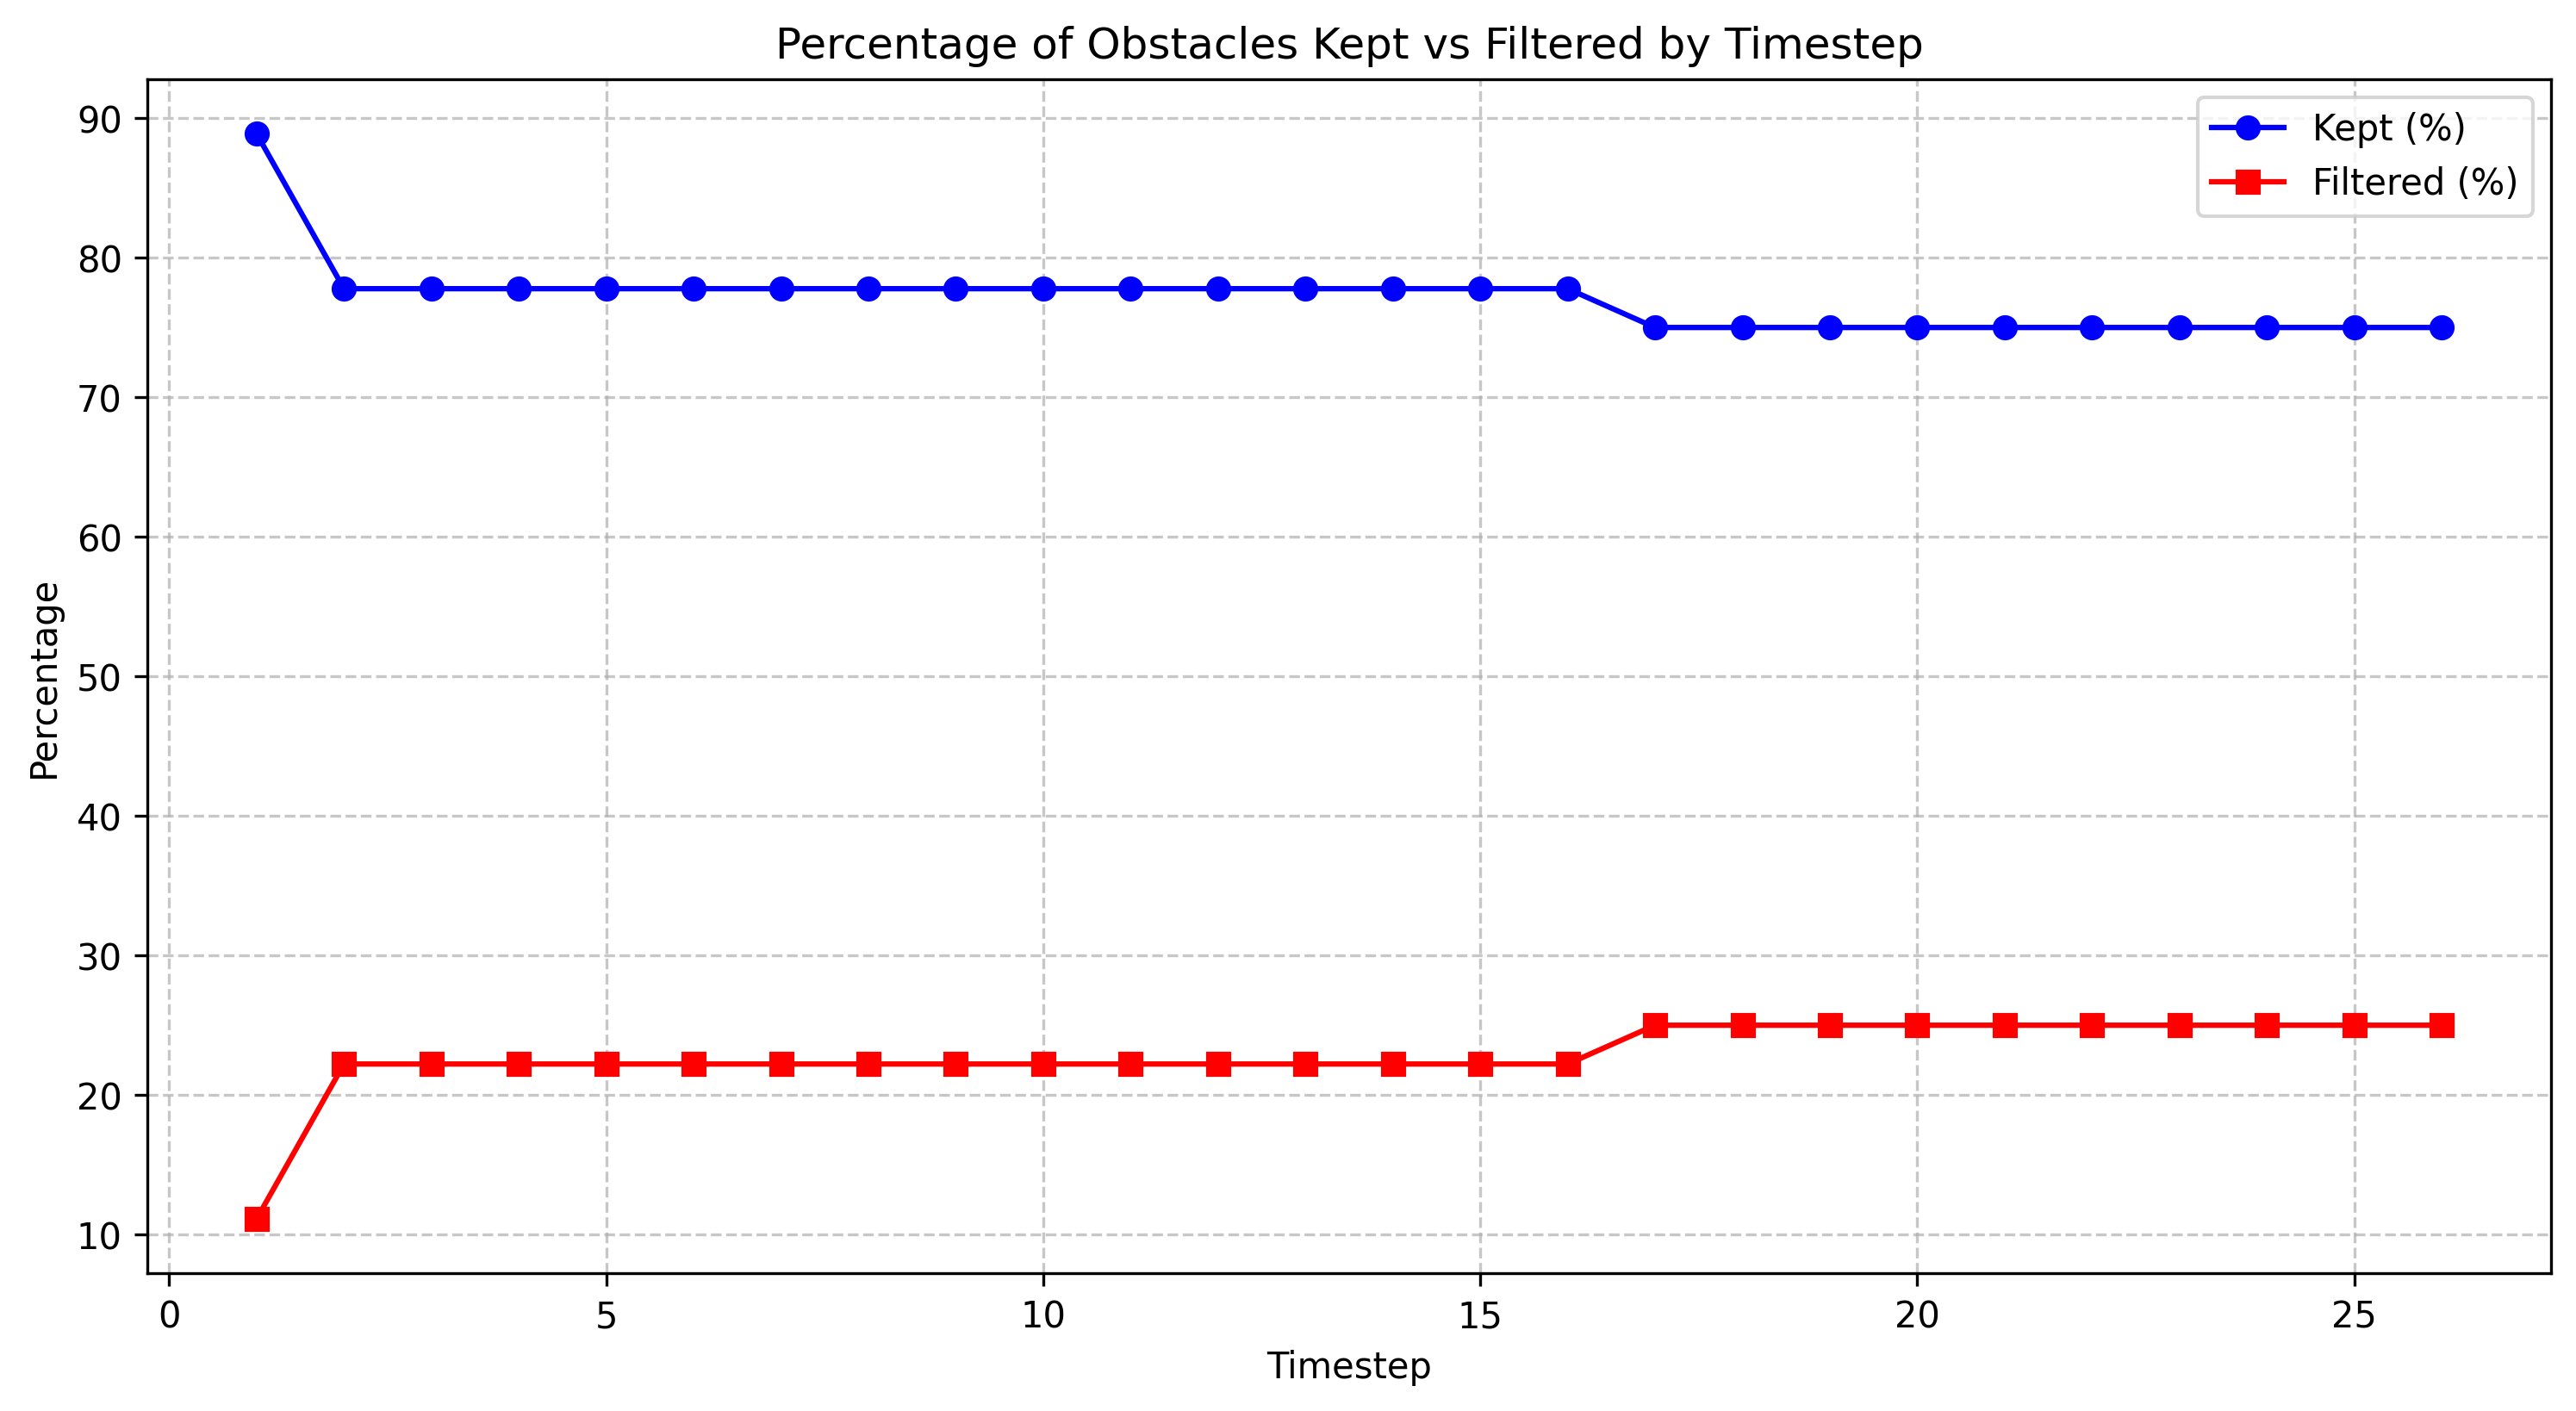

Data behind this chart, as committed beside it:
timestep, total_count, filtered_count, filtered_percentage, kept_percentage
1.0, 9, 1, 11.11, 88.89
2.0, 9, 2, 22.22, 77.78
3.0, 9, 2, 22.22, 77.78
4.0, 9, 2, 22.22, 77.78
5.0, 9, 2, 22.22, 77.78
6.0, 9, 2, 22.22, 77.78
7.0, 9, 2, 22.22, 77.78
8.0, 9, 2, 22.22, 77.78
9.0, 9, 2, 22.22, 77.78
10.0, 9, 2, 22.22, 77.78
11.0, 9, 2, 22.22, 77.78
12.0, 9, 2, 22.22, 77.78
13.0, 9, 2, 22.22, 77.78
14.0, 9, 2, 22.22, 77.78
15.0, 9, 2, 22.22, 77.78
16.0, 9, 2, 22.22, 77.78
17.0, 8, 2, 25.0, 75.0
18.0, 8, 2, 25.0, 75.0
19.0, 8, 2, 25.0, 75.0
20.0, 8, 2, 25.0, 75.0
21.0, 8, 2, 25.0, 75.0
22.0, 8, 2, 25.0, 75.0
23.0, 8, 2, 25.0, 75.0
24.0, 8, 2, 25.0, 75.0
25.0, 8, 2, 25.0, 75.0
26.0, 8, 2, 25.0, 75.0
